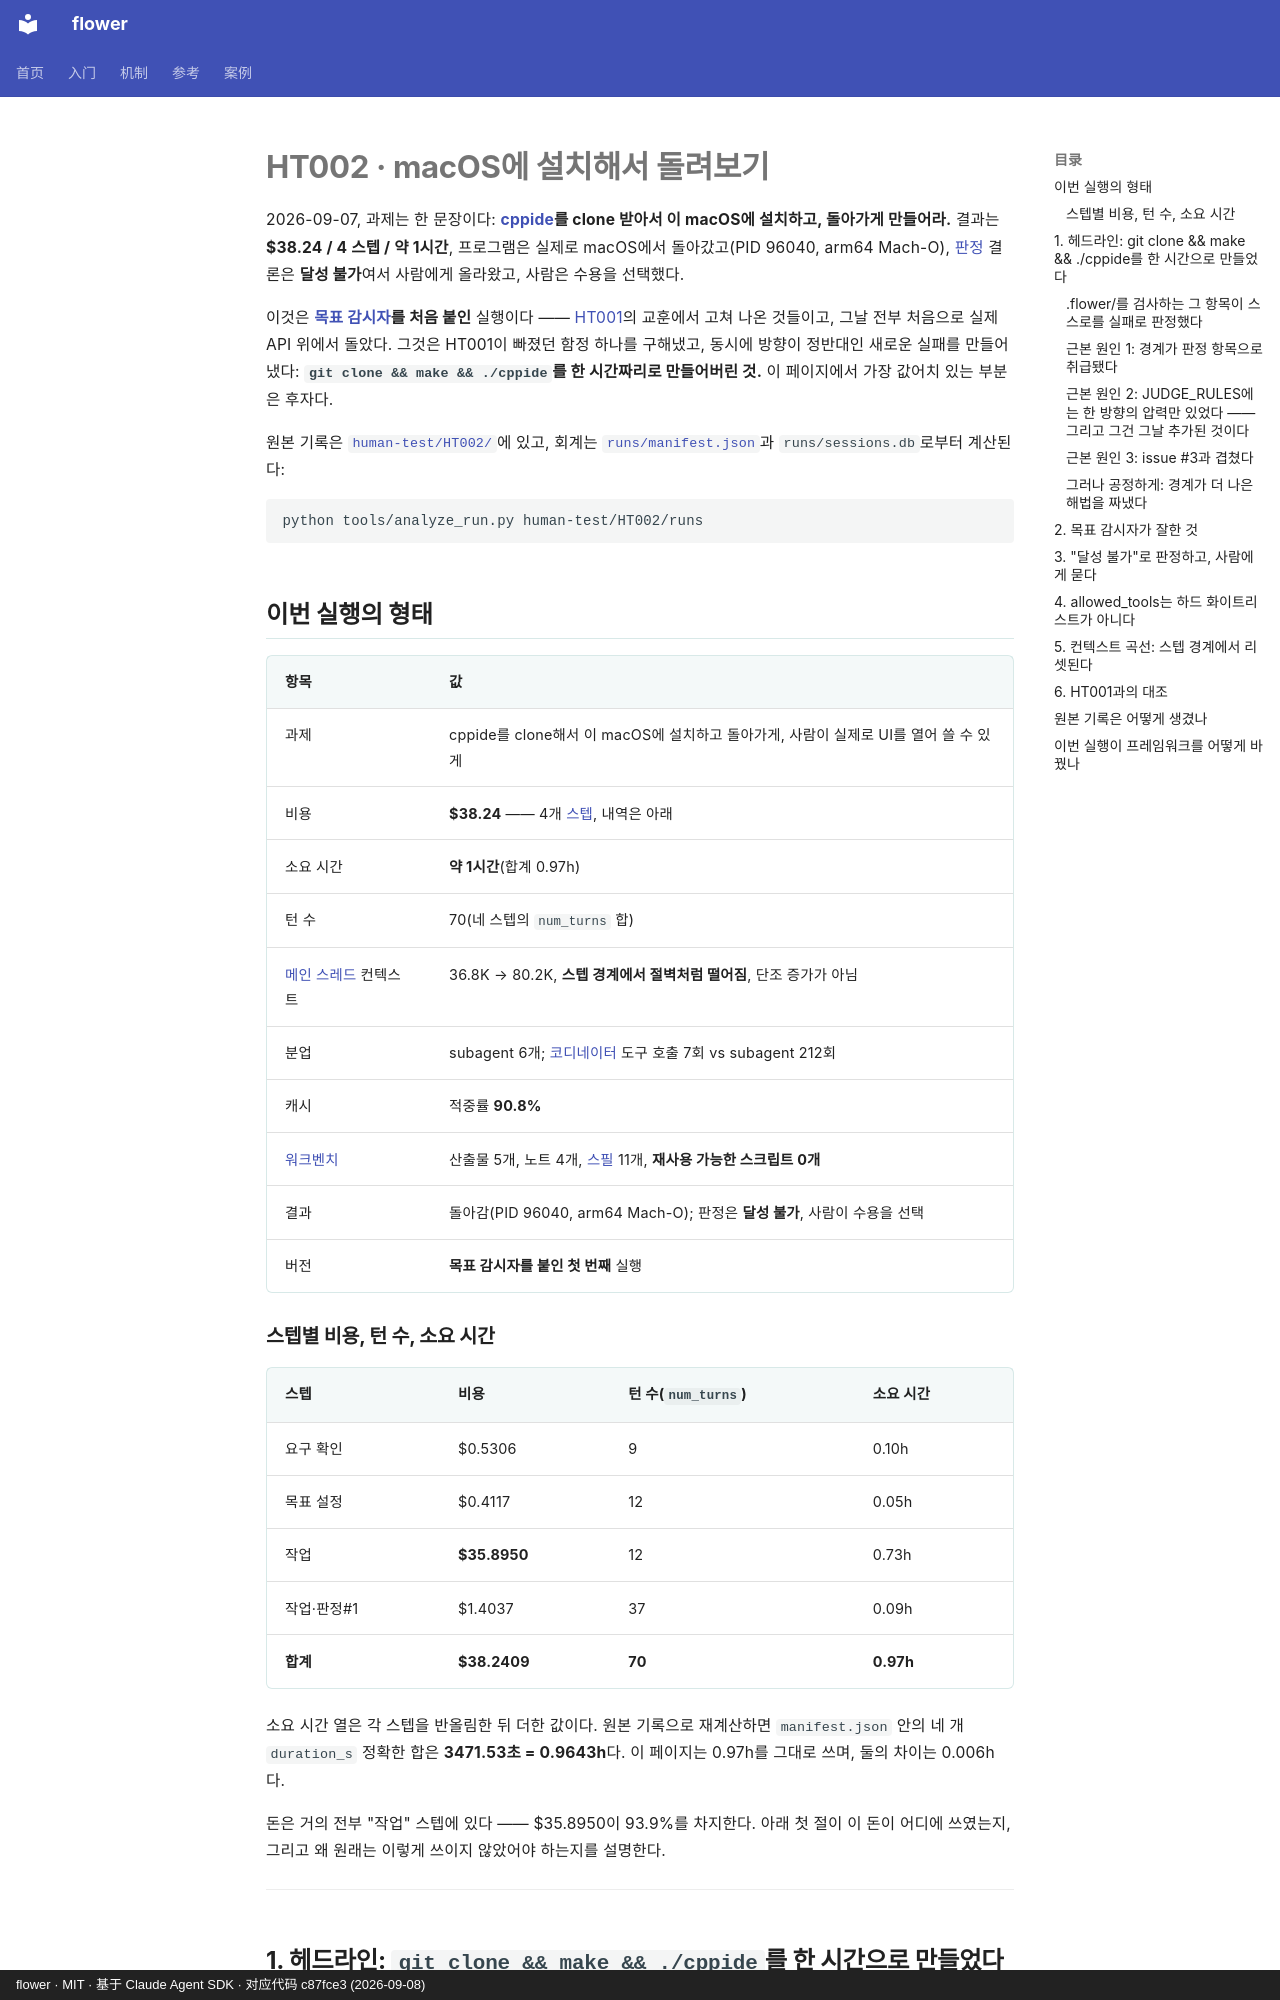

repository: ChenyuHeee/flower · page: ko/cases/ht002/index.html · generator: mkdocs · copyright: flower · MIT · 基于 Claude Agent SDK · 对应代码 c87fce3 (2026-09-08)

# HT002 · macOS에 설치해서 돌려보기

2026-09-07, 과제는 한 문장이다: **[cppide](https://github.com/ChenyuHeee/cppide)를 clone 받아서
이 macOS에 설치하고, 돌아가게 만들어라.** 결과는 **$38.24 / 4 스텝 / 약 1시간**,
프로그램은 실제로 macOS에서 돌아갔고(PID 96040, arm64 Mach-O),
[판정](../reference/glossary.md#判定) 결론은 **달성 불가**여서 사람에게 올라왔고, 사람은 수용을 선택했다.

이것은 **[목표 감시자](../reference/glossary.md#目标看守)를 처음 붙인** 실행이다 ——
[HT001](ht001.md)의 교훈에서 고쳐 나온 것들이고, 그날 전부 처음으로 실제 API 위에서 돌았다.
그것은 HT001이 빠졌던 함정 하나를 구해냈고, 동시에 방향이 정반대인 새로운 실패를 만들어냈다:
**`git clone && make && ./cppide`를 한 시간짜리로 만들어버린 것.** 이 페이지에서 가장 값어치 있는 부분은 후자다.

원본 기록은 [`human-test/HT002/`](https://github.com/ChenyuHeee/flower/tree/main/human-test/HT002/)에 있고, 회계는
[`runs/manifest.json`](https://github.com/ChenyuHeee/flower/blob/main/human-test/HT002/runs/manifest.json)과
`runs/sessions.db`로부터 계산된다:

```bash
python tools/analyze_run.py human-test/HT002/runs
```

## 이번 실행의 형태 {#这一跑的形状}

| 항목 | 값 |
|---|---|
| 과제 | cppide를 clone해서 이 macOS에 설치하고 돌아가게, 사람이 실제로 UI를 열어 쓸 수 있게 |
| 비용 | **$38.24** —— 4개 [스텝](../reference/glossary.md#步骤), 내역은 아래 |
| 소요 시간 | **약 1시간**(합계 0.97h) |
| 턴 수 | 70(네 스텝의 `num_turns` 합) |
| [메인 스레드](../reference/glossary.md#主线程) 컨텍스트 | 36.8K → 80.2K, **스텝 경계에서 절벽처럼 떨어짐**, 단조 증가가 아님 |
| 분업 | subagent 6개; [코디네이터](../reference/glossary.md#协调者) 도구 호출 7회 vs subagent 212회 |
| 캐시 | 적중률 **90.8%** |
| [워크벤치](../reference/glossary.md#工作台) | 산출물 5개, 노트 4개, [스필](../reference/glossary.md#落盘) 11개, **재사용 가능한 스크립트 0개** |
| 결과 | 돌아감(PID 96040, arm64 Mach-O); 판정은 **달성 불가**, 사람이 수용을 선택 |
| 버전 | **목표 감시자를 붙인 첫 번째** 실행 |

### 스텝별 비용, 턴 수, 소요 시간 {#账}

| 스텝 | 비용 | 턴 수(`num_turns`) | 소요 시간 |
|---|---|---|---|
| 요구 확인 | $0.5306 | 9 | 0.10h |
| 목표 설정 | $0.4117 | 12 | 0.05h |
| 작업 | **$35.8950** | 12 | 0.73h |
| 작업·판정#1 | $1.4037 | 37 | 0.09h |
| **합계** | **$38.2409** | **70** | **0.97h** |

소요 시간 열은 각 스텝을 반올림한 뒤 더한 값이다. 원본 기록으로 재계산하면 `manifest.json` 안의 네 개
`duration_s` 정확한 합은 **3471.53초 = 0.9643h**다. 이 페이지는 0.97h를 그대로 쓰며, 둘의 차이는 0.006h다.

돈은 거의 전부 "작업" 스텝에 있다 —— $35.8950이 93.9%를 차지한다.
아래 첫 절이 이 돈이 어디에 쓰였는지, 그리고 왜 원래는 이렇게 쓰이지 않았어야 하는지를 설명한다.

---
